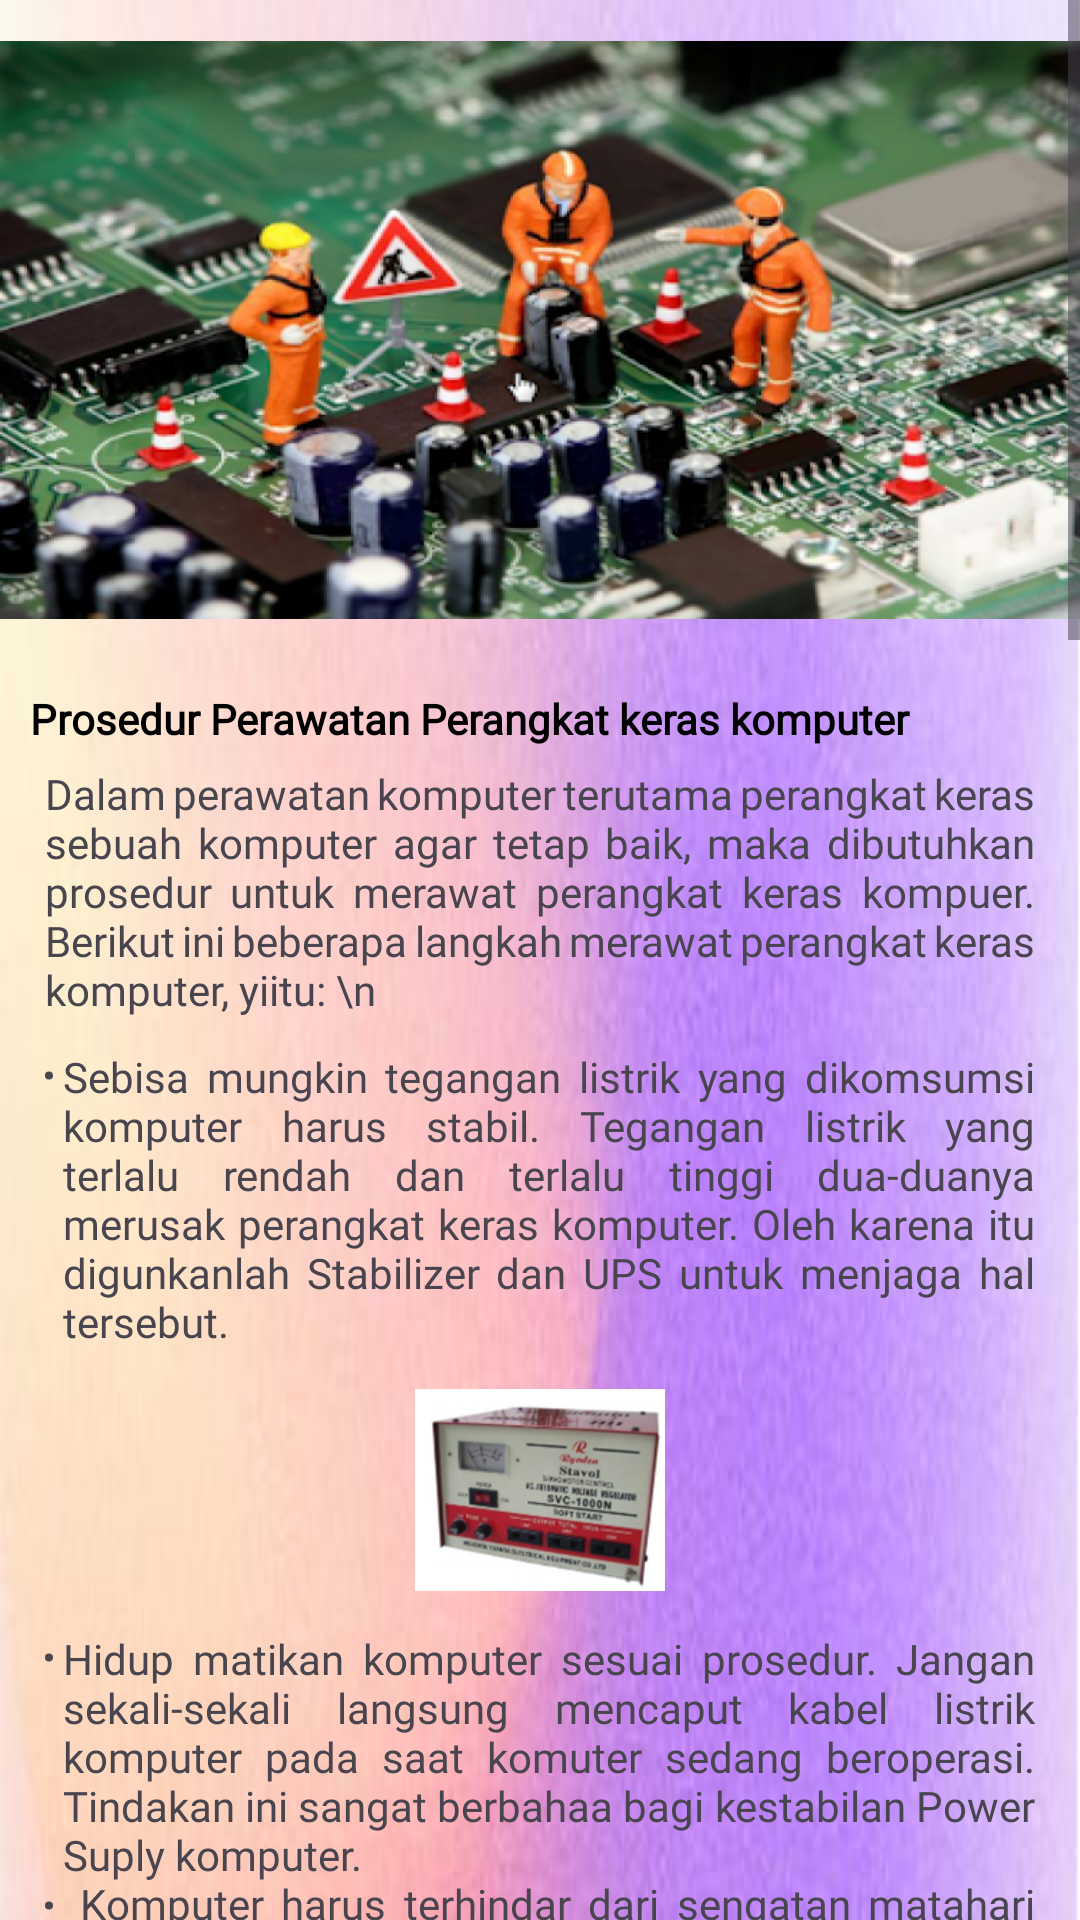

The Android layout XML behind this screen, and the referenced resources:
<!-- AndroidManifest.xml: application theme Theme.Chatbot -->
<!-- res/layout/activity_prosedur.xml -->
<?xml version="1.0" encoding="utf-8"?>
<ScrollView xmlns:android="http://schemas.android.com/apk/res/android"
    xmlns:app="http://schemas.android.com/apk/res-auto"
    xmlns:tools="http://schemas.android.com/tools"
    android:layout_width="match_parent"
    android:layout_height="wrap_content"
    android:fillViewport="true">
    <androidx.constraintlayout.widget.ConstraintLayout
        android:layout_width="match_parent"
        android:layout_height="match_parent"
        tools:context=".PerawatanActivity">

        <RelativeLayout
            android:layout_width="match_parent"
            android:layout_height="match_parent"
            android:background="@drawable/bggradiens">
            <ImageView
                android:layout_width="match_parent"
                android:layout_height="220dp"
                android:id="@+id/gambar"
                android:src="@drawable/perawatankomputerbenner">
            </ImageView>

            <LinearLayout
                android:orientation="vertical"
                android:layout_width="match_parent"
                android:layout_height="wrap_content"
                android:layout_marginStart="10dp"
                android:layout_marginTop="10dp"
                android:layout_marginEnd="10dp"
                android:layout_marginBottom="10dp"
                android:layout_below="@id/gambar">

                <TextView
                    android:id="@+id/judul"
                    android:layout_width="match_parent"
                    android:layout_height="20dp"
                    android:fontFamily="@font/lato_black"
                    android:text="Prosedur Perawatan Perangkat keras komputer "
                    android:textColor="@color/black"
                    android:textStyle="bold"

                    ></TextView>

                <TextView
                    android:layout_below="@id/judul"
                    android:layout_width="match_parent"
                    android:layout_height="wrap_content"
                    android:justificationMode="inter_word"
                    android:padding="5dp"
                    android:fontFamily="@font/font"
                    android:text="Dalam perawatan komputer terutama perangkat keras sebuah komputer agar tetap baik, maka dibutuhkan prosedur untuk merawat perangkat keras kompuer. Berikut ini beberapa langkah merawat perangkat keras komputer, yiitu: \n"></TextView>


                <TextView
                    android:layout_width="match_parent"
                    android:layout_height="wrap_content"
                    android:justificationMode="inter_word"
                    android:padding="5dp"
                    android:fontFamily="@font/font"
                    android:text="@string/prosedures">
                </TextView>
                <ImageView
                    android:layout_width="250px"
                    android:layout_height="250px"
                    android:src="@drawable/suplay"
                    android:layout_gravity="center"></ImageView>

                <TextView
                    android:layout_width="match_parent"
                    android:layout_height="wrap_content"
                    android:justificationMode="inter_word"
                    android:padding="5dp"
                    android:fontFamily="@font/font"
                    android:text="@string/prosedures1"></TextView>
                <ImageView
                    android:layout_width="250px"
                    android:layout_height="250px"
                    android:src="@drawable/pccliang"
                    android:layout_gravity="center"></ImageView>
                <TextView
                    android:layout_width="match_parent"
                    android:layout_height="wrap_content"
                    android:justificationMode="inter_word"
                    android:padding="5dp"
                    android:fontFamily="@font/font"
                    android:text="@string/prosedures2"></TextView>
                <ImageView
                    android:layout_width="250px"
                    android:layout_height="250px"
                    android:src="@drawable/kuaspc"
                    android:layout_gravity="center"></ImageView>
                <TextView
                    android:layout_width="match_parent"
                    android:layout_height="wrap_content"
                    android:fontFamily="@font/font"
                    android:text="@string/prosedure3"></TextView>
                <ImageView
                    android:layout_width="250px"
                    android:layout_height="250px"
                    android:src="@drawable/korekpc"
                    android:layout_gravity="center"></ImageView>
                <TextView
                    android:layout_width="match_parent"
                    android:layout_height="wrap_content"
                    android:fontFamily="@font/font"
                    android:text="@string/prosedure3"></TextView>
                <ImageView
                android:layout_width="250px"
                android:layout_height="250px"
                android:src="@drawable/ram"
                android:layout_gravity="center"></ImageView>
                <TextView
                    android:layout_width="match_parent"
                    android:layout_height="wrap_content"
                    android:fontFamily="@font/font"
                    android:text="@string/prosedure4"></TextView>
                <ImageView
                    android:layout_width="250px"
                    android:layout_height="250px"
                    android:src="@drawable/psu"
                    android:layout_gravity="center"></ImageView>
                <TextView
                    android:layout_width="match_parent"
                    android:layout_height="wrap_content"
                    android:fontFamily="@font/font"
                    android:text="@string/prosedure5"></TextView>
                <ImageView
                    android:layout_width="250px"
                    android:layout_height="250px"
                    android:src="@drawable/mainboard"
                    android:layout_gravity="center"></ImageView>
                <TextView
                    android:layout_width="match_parent"
                    android:layout_height="wrap_content"
                    android:fontFamily="@font/font"
                    android:text="@string/prosedure7"></TextView>
                <ImageView
                    android:layout_width="250px"
                    android:layout_height="250px"
                    android:src="@drawable/kuaskeyboard"
                    android:layout_gravity="center"></ImageView>



            </LinearLayout>
        </RelativeLayout>

    </androidx.constraintlayout.widget.ConstraintLayout>
</ScrollView>
<!-- resources referenced by this layout -->
<resources>
  <color name="black">#FF000000</color>
  <!-- drawable bggradiens: jpg bitmap (drawable, 63236 bytes) -->
  <!-- drawable korekpc: png bitmap (drawable, 82203 bytes) -->
  <!-- drawable kuaskeyboard: png bitmap (drawable, 89292 bytes) -->
  <!-- drawable kuaspc: jpg bitmap (drawable, 17180 bytes) -->
  <!-- drawable mainboard: png bitmap (drawable, 53676 bytes) -->
  <!-- drawable pccliang: png bitmap (drawable, 58417 bytes) -->
  <!-- drawable perawatankomputerbenner: png bitmap (drawable, 603429 bytes) -->
  <!-- drawable psu: png bitmap (drawable, 62592 bytes) -->
  <!-- drawable ram: png bitmap (drawable, 62242 bytes) -->
  <!-- drawable suplay: png bitmap (drawable, 44901 bytes) -->
  <string name="prosedure3"><li>Bersihkan heatsink dan fan cooler CPU dengan kuas halus atau pompa udara.</li></string>
  <string name="prosedure4"><li>Buka memory RAM dengan hati-hati dan bersihkan dengan lap halus terutama pada bagaian kakinya.</li></string>
  <string name="prosedure5"><li>Buka power suply dengan obeng dan bersihkan dengan hati-hati.</li></string>
  <string name="prosedure7"><li>Jika anda menggunakan VGA card ad on bersihkan terutama pada bagian heat sink dari debu</li>\n<li>Bersihkan dengan menggunakan kuas halus bagagian permukaan keyboard</li></string>
  <string name="prosedures"><li>Sebisa mungkin tegangan listrik yang dikomsumsi komputer harus stabil. Tegangan listrik yang terlalu rendah dan terlalu tinggi dua-duanya merusak perangkat keras komputer. Oleh karena itu digunkanlah Stabilizer dan UPS untuk menjaga hal tersebut.</li></string>
  <string name="prosedures1"><li>Hidup matikan komputer sesuai prosedur. Jangan sekali-sekali langsung mencaput kabel listrik komputer pada saat komuter sedang beroperasi. Tindakan ini sangat berbahaa bagi kestabilan Power Suply komputer.</li>\n <li>Komputer harus terhindar dari sengatan matahari secara langsung</li>\n <li>Jangan menaruh gelas dll yang berisi air atau benda cair lainnya demi menghindari siraman benda cair terhadap perangkat keras.</li>\n<li>Hindari memempatkan peralatan yang bersifat/dapat menimbulkan magnet di sekita komputer, karena akan mengacaukan monitor dan merusak perangkat keras internal unit CPU.</li>\n<li>Secara berkala bersihkan bagian komputer dari debu yang melekat dengan mengunakan kuas cat, lap halus dan alat penyedot udara</li></string>
  <string name="prosedures2"><li>Secara keseluruhan bersihkan permukaan Mainboard dengan mengunakan pompa udara untuk menghilangkan debu. Terutama pada bagian socket memory karena jika socket ini kotor/berdebu maka memory tidak akan bekerja maksimal.</li></string>
  <style name="Theme.Chatbot" parent="Base.Theme.Chatbot" />
  <style name="Base.Theme.Chatbot" parent="Theme.Material3.DayNight.NoActionBar">
          
          <item name="colorPrimary">@color/black</item>
      </style>
</resources>
